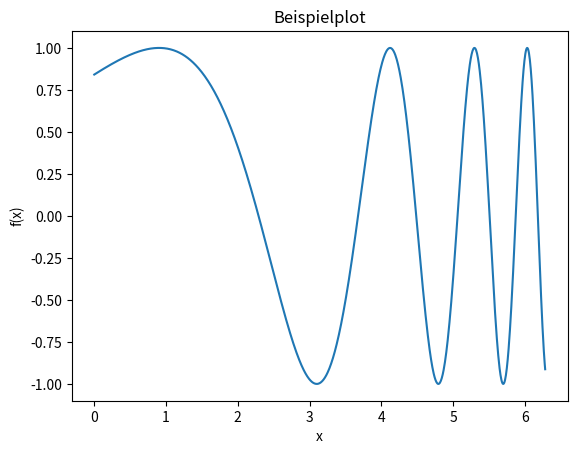

Reproduce this figure in Python.
# Addition
2 + 3

# Subtraktion
1 - 1

# Multiplikation
3 * 4

# Division
10/2

# Potenzen
2**3

(1-2)**3+1*2

a = 5
b = 3
print(a+b)

c = "Hallo"
d = ' '
e = 'Welt!'
print(c + d + e)

import numpy as np

print(np.e)
print(np.pi)

print(np.sin(np.pi*5))
print(np.cos(np.pi*5))

print(np.exp(1))
print(np.exp(5*np.log(2)))


import matplotlib.pyplot as plt


# Dies erstellt einen Array mit 100 Zahlen zwischen 0 und 2*pi
x = np.linspace(0, 2*np.pi, 1000)

# Erstelle die Funktionswerte, die man plotten möchte
y = np.sin(np.exp(x/2))

plt.plot(x, y)
plt.title("Beispielplot")
plt.xlabel("x")
plt.ylabel("f(x)")